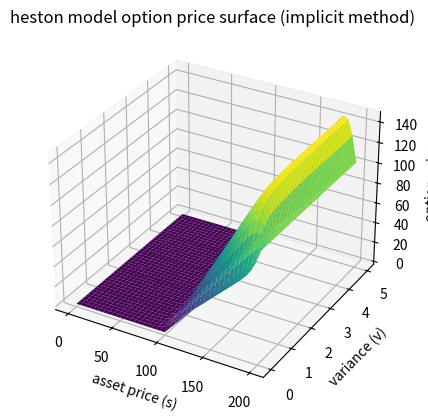

The matplotlib source for this figure:
import numpy as np
import matplotlib.pyplot as plt
from mpl_toolkits.mplot3d import Axes3D
from scipy.sparse import diags, csr_matrix
from scipy.sparse.linalg import spsolve

# parameters
S_max, V_max, T, r = 200, 5.0, 1.0, 0.05
kappa, theta, sigma, rho = 2.0, 0.04, 0.3, -0.7
K, N, M, L = 100, 40, 40, 100

# discretization
ds, dv, dt = S_max / N, V_max / M, T / L
if dt > 0.1 * min(ds**2, dv**2):  # ensure stability
    dt = 0.1 * min(ds**2, dv**2)
    L = int(T // dt + 1)
    dt = T / L

# grids for asset price (s), variance (v), and time (t)
S, V, t = np.linspace(0, S_max, N+1), np.linspace(0, V_max, M+1), np.linspace(0, T, L+1)
V_grid = np.zeros((N+1, M+1, L+1))

# terminal and boundary conditions
V_grid[:, :, -1] = np.maximum(S[:, np.newaxis] - K, 0)  # payoff at maturity
V_grid[0, :, :], V_grid[-1, :, :] = 0, S_max - K * np.exp(-r * (T - t))  # boundaries in s
V_grid[:, 0, :] = np.maximum(S - K, 0)[:, np.newaxis]  # variance v=0
V_grid[:, -1, :] = 2 * V_grid[:, -2, :] - V_grid[:, -3, :]  # upper v boundary

for l in range(L-1, -1, -1):
    main_diag = np.ones((N+1)*(M+1))
    lower_diag_S, upper_diag_S = np.zeros_like(main_diag), np.zeros_like(main_diag)
    lower_diag_V, upper_diag_V = np.zeros_like(main_diag), np.zeros_like(main_diag)
    b = np.zeros_like(main_diag)

    for i in range(1, N):
        for j in range(1, M):
            idx = i * (M+1) + j

            # coefficients for pde terms
            alpha = 0.5 * S[i]**2 * V[j] / (1.5 * ds**2)
            beta = 0.5 * sigma**2 * V[j] / dv**2
            alpha, beta = alpha / (1 + 2 * alpha), beta / (1 + beta)  # normalize diffusion terms

            gamma = np.clip(rho * sigma * S[i] * V[j] / (4 * ds * dv), -0.5, 0.5)  # mixed derivative stabilization
            delta, epsilon = r * S[i] / (2 * ds), kappa * (theta - V[j]) / (2 * dv)
            epsilon = epsilon / (1 + abs(epsilon))  # prevent large drifts

            # ensure diagonal dominance for numerical stability
            main_diag[idx] = max(1 + dt * (2 * alpha + 2 * beta + r), 1e-8)

            # finite difference scheme
            if i < N:
                upper_diag_S[idx] = -dt * (alpha + delta)
            if i > 0:
                lower_diag_S[idx] = -dt * (alpha - delta)
            if j < M:
                upper_diag_V[idx] = -dt * (beta + epsilon)
            if j > 0:
                lower_diag_V[idx] = -dt * (beta - epsilon)

            # handle mixed derivative term properly
            main_diag[idx] += dt * gamma if i > 0 and j > 0 else -dt * gamma
            b[idx] = V_grid[i, j, l+1]

    # apply boundary conditions
    for j in range(M+1):
        b[j] = 0  # s = 0 boundary
        b[N*(M+1) + j] = S_max - K * np.exp(-r * (T - t[l]))  # s = s_max boundary

    for i in range(N+1):
        b[i*(M+1)] = max(S[i] - K, 0)  # v = 0 boundary
        b[i*(M+1) + M] = max(S[i] - K * np.exp(-r * (T - t[l])), 0)  # v = v_max boundary

    # construct sparse matrix for implicit scheme
    A = diags([lower_diag_S, lower_diag_V, main_diag, upper_diag_V, upper_diag_S],
              [-M-1, -1, 0, 1, M+1], shape=((N+1)*(M+1), (N+1)*(M+1)), format="csr")

    # solve linear system for current time step
    try:
        V_sol = spsolve(A, b)
        if np.isnan(V_sol).any():
            print(f"warning: nan values detected at time step {l}.")
    except Exception as e:
        print(f"error solving linear system at time step {l}: {e}")
        break

    V_grid[:, :, l] = V_sol.reshape((N+1, M+1))
    print(f"time step {l} processed.")


option_price = V_grid[:, :, 0]

# plot the option price surface
S_grid, V_grid = np.meshgrid(S, V, indexing='ij')
fig = plt.figure()
ax = fig.add_subplot(111, projection='3d')
ax.plot_surface(S_grid, V_grid, option_price, cmap='viridis')
ax.set_xlabel('asset price (s)')
ax.set_ylabel('variance (v)')
ax.set_zlabel('option price')
plt.title('heston model option price surface (implicit method)')
plt.show()
